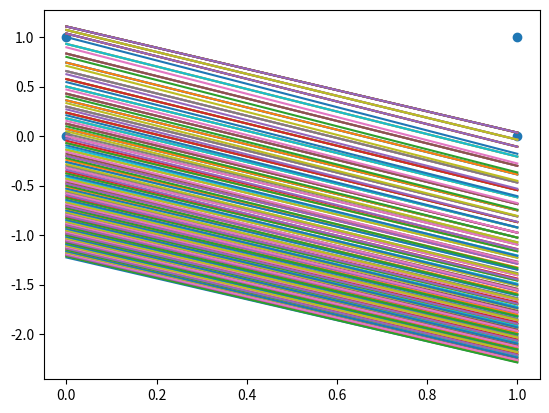

The script that saved this image:
import numpy as np
import matplotlib.pyplot as plt
#valores aleatorios para los pesos
w = np.random.rand(1,3)*10
w1 = np.round(w[0][0],1)
w2 = np.round(w[0][1],1)
w0 = np.round(w[0][2],1)
#informacion base
x = [[0,0],[0,1],[1,0],[1,1]]
inputs = np.asarray(x)
#el AND es equivalente a la multiplicacion
out = inputs[:,0]*inputs[:,1]
#activation fx
def step(net):
    if net >= 0:
        return 1
    else:
        return 0

#vector de error
error = np.array([0,0,0,0])
for i in range(len(x)):
    f_net = step(np.dot(np.asarray([w1,w2]),x[i])+w0)
    error[i] = out[i] - f_net
E = np.sum(error)

#correccion de parametros
max_it = 1000
t = 1
alpha = 0.1
vals = [[w1,w2,w0]]
while t<max_it and E != 0:
    for i in range(len(x)):
        f_net = step(np.dot(np.asarray([w1,w2]),x[i])+w0)
        error[i] = out[i] - f_net
        w1 = w1 + alpha*error[i]*x[i][0]
        w2 = w2 + alpha*error[i]*x[i][1]
        w0 = w0 + alpha*error[i]
        vals.append([w1,w2,w0])
    E = np.sum(error)
    t += 1


lineas  =[]
for pesos in vals:
    linea = []
    for j in x:
        linea.append((1/pesos[1])*(-pesos[0]*j[0]-pesos[2]))
    lineas.append(linea)

plt.scatter(inputs[:,0],inputs[:,1])
imgNumber = 1
for row in lineas:
    plt.plot(inputs[:,0],row)
    plt.savefig('{}.png'.format(imgNumber))
    imgNumber += 1
plt.show()